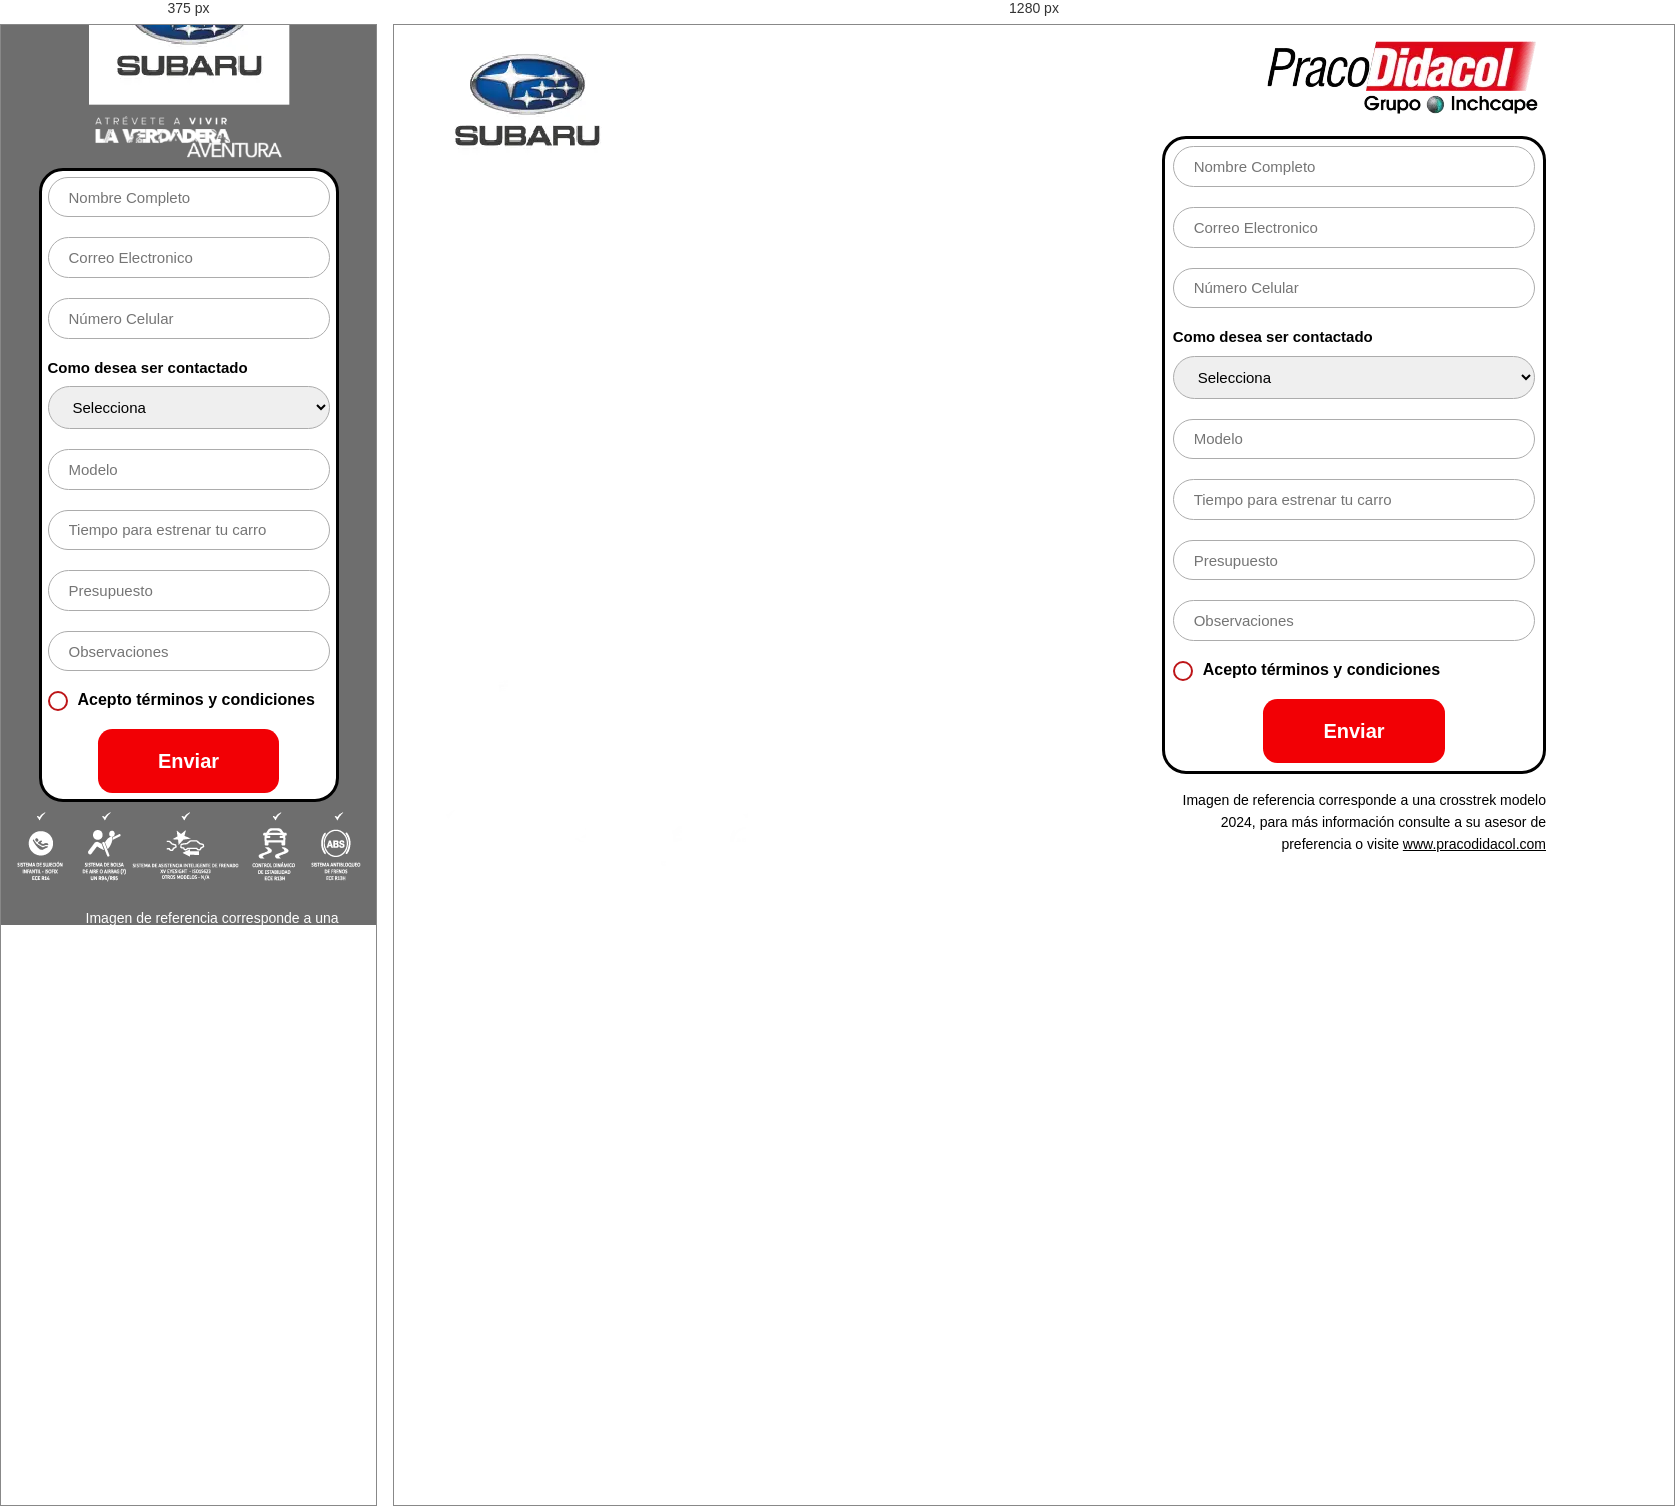
Rendered at 375 px and 1280 px, left to right.

<!-- file: index.html -->
<!DOCTYPE html>
<html lang="es">
<head>
        <meta charset="UTF-8">
        <meta name="viewport" content="width=device-width, initial-scale=1.0">
        <link rel="stylesheet" href="main.css">
        <meta name="description" content="Praco Didacol | Grupo Inchcape">
        <link rel="preconnect" href="https://fonts.googleapis.com">
        <link rel="preconnect" href="https://fonts.gstatic.com" crossorigin>
        <link href="https://fonts.googleapis.com/css2?family=Montserrat:wght@100;200;300;400;500;600;700;800;900&display=swap" rel="stylesheet">
        <link rel='stylesheet' href='https://cdn-uicons.flaticon.com/uicons-regular-rounded/css/uicons-regular-rounded.css'>
        <link rel='stylesheet' href='https://cdn-uicons.flaticon.com/uicons-brands/css/uicons-brands.css'>
        <link rel="stylesheet" href="https://cdn.jsdelivr.net/npm/swiper@10/swiper-bundle.min.css">
        <meta property="og:title" content="Praco Didacol | Grupo Inchcape"/>
        <!-- <meta property="og:description" content=""/>
        <meta property="og:image" content="" />
        <meta property=”og:url” content="" />  -->

        <title>Praco Didacol | Grupo Inchcape</title>
</head>
<body>

    <section class="form_index" id="contact_us">
        <div class="container">
            <div class="imageContainer">
                <img class="subaruImg desktop" src="./assets/subaru.webp" alt="subaru">
                <img class="titleImg desktop" src="./assets/title.webp" alt="title">
                <img class="itemsImg desktop" src="./assets/items.webp" alt="items">
            </div>
            <img class="subaruImg mobile" src="./assets/subaru.webp" alt="subaru">
            <img class="titleImg mobile" src="./assets/title.webp" alt="title">
            <form id="form-contact" class="form">
                <img class="praco" src="./assets/pracodidacol.webp" alt="pracodidacol"> 
                <div class="info">
                    <div class="container_input">
                        <input type="text" id="names" name="names" placeholder="Nombre Completo">
                    </div>
                    <div class="container_input">
                        <input type="text" id="email" name="email" placeholder="Correo Electronico">
                    </div>
                    <div class="container_input">
                        <input type="text" id="number" name="number" placeholder="Número Celular">
                    </div>
                    <div class="container_input">
                        <label for="subject">Como desea ser contactado</label>
                        <select name="subject" id="subject">
                            <option value="" disabled selected>Selecciona</option>
                            <option value="telefono">Teléfono</option>
                            <option value="whatsapp">Whatsapp</option>
                        </select>
                    </div>
                    <div class="container_input">
                        <input type="text" id="modelo" name="modelo" placeholder="Modelo">
                    </div>
                    <div class="container_input">
                        <input type="text" id="tiempo" name="tiempo" placeholder="Tiempo para estrenar tu carro">
                    </div>
                    <div class="container_input">
                        <input type="text" id="presupuesto" name="presupuesto" placeholder="Presupuesto">
                    </div>
                    <div class="container_input">
                        <input type="text" id="message" name="message" placeholder="Observaciones"></input>
                    </div>
                    <div class="double_check">
                        <div>
                            <input type="radio" value='on' name="yes" id="yesCheckbox">
                            <label for="yesCheckbox">Acepto términos y condiciones</label>
                        </div>
                        <div style="display: none;">
                            <input type="radio" value='off' name="no" id="noCheckbox">
                            <label for="noCheckbox">No autorizo</label>
                        </div>
                    </div>
                    <button id="send" type="submit">Enviar</button>
                </div>
                <div class="legal">
                    <img class="itemsImg mobile" src="./assets/items.webp" alt="items">
                    <p>
                        Imagen de referencia corresponde a una crosstrek modelo 2024, para más información consulte a su asesor de preferencia o visite <a href="https://pracodidacol.com/" target="_blank">www.pracodidacol.com</a>
                    </p>
                </div>
            </form> 
            
        </div>
    </section>
    <script src="https://code.jquery.com/jquery-3.7.0.min.js" integrity="sha256-2Pmvv0kuTBOenSvLm6bvfBSSHrUJ+3A7x6P5Ebd07/g=" crossorigin="anonymous"></script>
    <script src="https://cdn.jsdelivr.net/npm/jquery-validation@1.19.5/dist/jquery.validate.min.js"></script>
    <script src="https://cdn.jsdelivr.net/npm/sweetalert2@11"></script>
    <script src="./main.js"></script>
</body>
</html>

/* @media block from main.css */
@media (max-width: 1024px) {

    .titleImg{
        width: 50%;
    }
    .form_index .container .form{
        padding: 0 10% !important;
    }
    .form_index .container .form .info{
        background-color: white;
        border: none;
    }
    .desktop{
        display: none !important;
    }
    .mobile{
        display: flex;
    }
    .container{
        position: relative;
        min-width: 100%;
        background-size: cover;
        object-position: top;
        height: 100vh;
        max-height: 100vh;
        background-image: url("./assets/image.webp");
        align-items: center;
        justify-content: center;
        display: flex !important;
        flex-direction: column;
        gap: 10px;
    }
    .container::after {
        content: '';
        position: absolute;
        top: 0;
        left: 0;
        width: 100%;
        height: 100vh;
        background: rgba(0, 0, 0, 0.57);
        pointer-events: none;
        z-index: 1;
    }
    
    .container > * {
        position: relative;
        z-index: 2;
    }
    .praco{
        display: none;
    }
    .legal{
        display: flex;
        flex-direction: column;
        gap: 10px;
        justify-content: center;
        align-items: center;
    }
    .legal p{
        color: white;
    }
    .legal p a{
        color: white !important;
    }
    .itemsImg{
        margin-top: 10px;
    }
    .imageContainer{
        display: none;
    }
  }

/* @media block from main.css */
@media (min-width: 1024px) {
    .form_index .container {
      grid-template-columns: repeat(2, 1fr);
    }
  }

/* @media block from main.css */
@media (min-width: 1024px) {
    .form_index .container .form .info .container_input #cities {
      max-width: 230px;
    }
  }

/* @media block from main.css */
@media (min-width: 1024px) {
    .form_index .container .form .info .group_inputs {
      grid-template-columns: repeat(2, 1fr);
    }
  }

/* @media block from main.css */
@media (min-width: 1024px) {
    .form_index .container .form .info .text_terms {
      max-height: 4.6rem;
    }
  }

/* @media block from main.css */
@media (min-width: 1024px) {
    .form_index .container .form .info button {
      width: max-content;
    }
  }